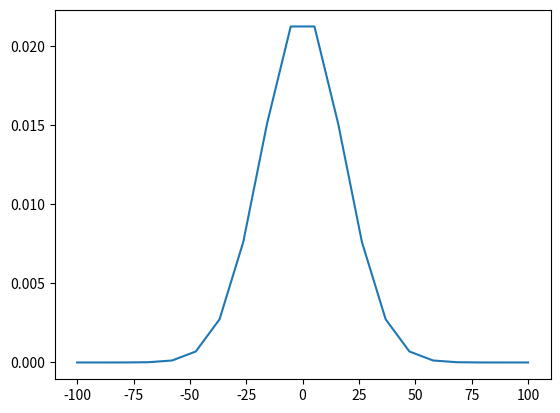

This chart was generated by the following Python code: (Note: this script raises an exception after producing the figure.)
import numpy as np
from functools import partial


def normal_val(x, mean, sigma):
    """Returns a value for the given x"""
    return 1 / np.sqrt(2 * np.pi * sigma ** 2) * np.exp(-(x - mean) ** 2 / (2 * sigma ** 2))


def normal(vec, mean, sigma):
    """Returns a normal distribution as a numpy array
        equal to map(partial(normal_val, mean=mean, sigma=sigma), vec)
    """
    normal_val_map = partial(normal_val, mean=mean, sigma=sigma)
    return [normal_val_map(x) for x in vec]


def normal2d(x_mean, x_sigma, x_values, y_mean, y_sigma, y_values):
    """Returns a two dimensional normal distribution as a numpy array

    The solution is equivalent to:
        prior = np.zeros((len(x_values), len(y_values)))
        for i, x in enumerate(x_values):
            for j, y in enumerate(y_values):
                prior[i, j] = normal_val(x_mean, x_sigma, x) * normal_val(y_mean, y_sigma, y)
        return prior
    """

    normal_val_xmap = partial(normal_val, mean=x_mean, sigma=x_sigma)
    normal_val_ymap = partial(normal_val, mean=y_mean, sigma=y_sigma)
    return [[normal_val_xmap(x) * normal_val_ymap(y) for y in y_values] for x in x_values]


def normal_nd(*priors):
    """
    General normal distribution

    :param priors: RandomVariable objects
    :return: n dimensional normal distribution
    """
    # Trivial case
    if len(priors) == 1:
        return priors

    # General case
    shape = []
    for item in priors:
        shape.append(len(item.values))

    n = np.ones(shape)
    for idx, _ in np.ndenumerate(n):
        for ax, element in enumerate(idx):
            n[idx] *= priors[ax].values[element]

    return n


if __name__ == "__main__":
    from matplotlib import pyplot as plt
    from mpl_toolkits.mplot3d import Axes3D
    from matplotlib import cm as CM
    from matplotlib.ticker import LinearLocator, FormatStrFormatter

    x1 = np.linspace(-100, 100, 20)
    y1 = normal(x1, 0, 18)

    x2 = np.linspace(-50, 50, 300)
    y2 = normal(x2, 0, 3)

    x3 = np.linspace(-30, 30, 400)
    y3 = normal(x3, 0, 6)

    x4 = np.linspace(-10, 10, 50)
    y4 = normal(x4, 0, 2)

    plt.figure()
    plt.plot(x1,y1)
    plt.show()

    z = normal2d(0,3,x2,0,4,x3)

    fig = plt.figure()
    ax = fig.gca(projection='3d')
    x, y = np.meshgrid(x3, x2)
    ax.plot_surface(x, y, z, rstride=8, cstride=8, alpha=0.3)
    cset = ax.contour(x, y, z, zdir='z', offset=-0, cmap=CM.coolwarm)
    cset = ax.contour(x, y, z, zdir='x', offset=0.00004, cmap=CM.coolwarm)
    cset = ax.contour(x, y, z, zdir='y', offset=160, cmap=CM.coolwarm)
    ax.set_title('Posterior')
    ax.set_xlabel('x2')
    ax.set_ylabel('x3')
    plt.show()

# Test normal_nd
"""
    y1y2y3 = normal_nd(y1, y2, y3, y4)

    y11 = y1y2y3.sum(axis=(1, 2, 3)) * abs(x2[1]-x2[0]) * abs(x3[1]-x3[0]) * abs(x4[1]-x4[0])

    plt.figure()
    plt.plot(x1, y1, 'r')
    plt.plot(x1, y11)
    plt.show()

    y1y2 = np.sum(y1y2y3, axis=(2, 3))
    fig = plt.figure()
    ax = fig.gca(projection='3d')
    x, y = np.meshgrid(x2, x1)
    ax.plot_surface(x, y, y1y2, rstride=8, cstride=8, alpha=0.3)
    cset = ax.contour(x, y, y1y2, zdir='z', offset=-0, cmap=CM.coolwarm)
    cset = ax.contour(x, y, y1y2, zdir='x', offset=0.00004, cmap=CM.coolwarm)
    cset = ax.contour(x, y, y1y2, zdir='y', offset=160, cmap=CM.coolwarm)
    ax.set_title('Posterior')
    ax.set_xlabel('x1')
    ax.set_ylabel('x2')
    plt.show()
    """